pico-8 play session: no input (idle), after a click and taps of 🅾, ❎, 🅾+❎, 🅾 in the second before t = 0

[t = 1 s] idle ~1s (no d-pad/buttons)
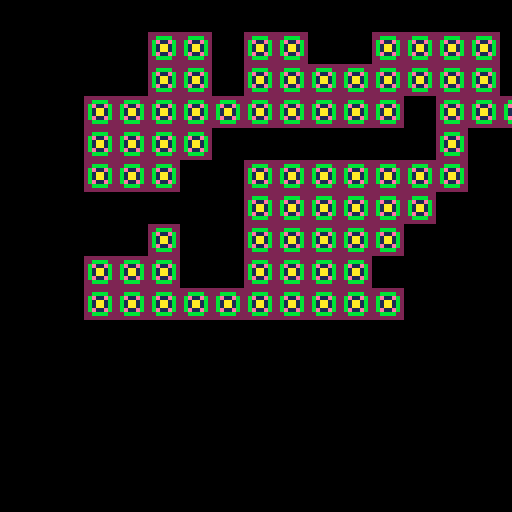

pico-8 cartridge
version 42
__lua__
-- called at beginning once
function _init()
end

-- default is 30 fps, but we want 60
function _update60()
end

-- every frame update then draw is called
function _draw()
    -- must clear screen first
    cls()
    map(0, 0, 21, 8)
end
__gfx__
00000000222222220000000000000000000000000000000000000000000000000000000000000000000000000000000000000000000000000000000000000000
0000000022bbbb220000000000000000000000000000000000000000000000000000000000000000000000000000000000000000000000000000000000000000
007007002be11eb20000000000000000000000000000000000000000000000000000000000000000000000000000000000000000000000000000000000000000
000770002b1aa1b20000040000000000000000000000000000000000000000000000000000000000000000000000000000000000000000000000000000000000
000770002b1aa1b20400048000000000000000000000000000000000000000000000000000000000000000000000000000000000000000000000000000000000
007007002be11eb20444444000000000000000000000000000000000000000000000000000000000000000000000000000000000000000000000000000000000
0000000022bbbb220040040000000000000000000000000000000000000000000000000000000000000000000000000000000000000000000000000000000000
00000000222222220044044000000000000000000000000000000000000000000000000000000000000000000000000000000000000000000000000000000000
__map__
0000010100010100000101010100000000000000000000000000000000000000000000000000000000000000000000000000000000000000000000000000000000000000000000000000000000000000000000000000000000000000000000000000000000000000000000000000000000000000000000000000000000000000
0000010100010101010101010100000000000000000000000000000000000000000000000000000000000000000000000000000000000000000000000000000000000000000000000000000000000000000000000000000000000000000000000000000000000000000000000000000000000000000000000000000000000000
0101010101010101010100010101010100000000000000000000000000000000000000000000000000000000000000000000000000000000000000000000000000000000000000000000000000000000000000000000000000000000000000000000000000000000000000000000000000000000000000000000000000000000
0101010100000000000000010000010100000000000000000000000000000000000000000000000000000000000000000000000000000000000000000000000000000000000000000000000000000000000000000000000000000000000000000000000000000000000000000000000000000000000000000000000000000000
0101010000010101010101010000010100000000000000000000000000000000000000000000000000000000000000000000000000000000000000000000000000000000000000000000000000000000000000000000000000000000000000000000000000000000000000000000000000000000000000000000000000000000
0000000000010101010101000000010100000000000000000000000000000000000000000000000000000000000000000000000000000000000000000000000000000000000000000000000000000000000000000000000000000000000000000000000000000000000000000000000000000000000000000000000000000000
0000010000010101010100000000010100000000000000000000000000000000000000000000000000000000000000000000000000000000000000000000000000000000000000000000000000000000000000000000000000000000000000000000000000000000000000000000000000000000000000000000000000000000
0101010000010101010000000000010100000000000000000000000000000000000000000000000000000000000000000000000000000000000000000000000000000000000000000000000000000000000000000000000000000000000000000000000000000000000000000000000000000000000000000000000000000000
0101010101010101010100000000000000000000000000000000000000000000000000000000000000000000000000000000000000000000000000000000000000000000000000000000000000000000000000000000000000000000000000000000000000000000000000000000000000000000000000000000000000000000
